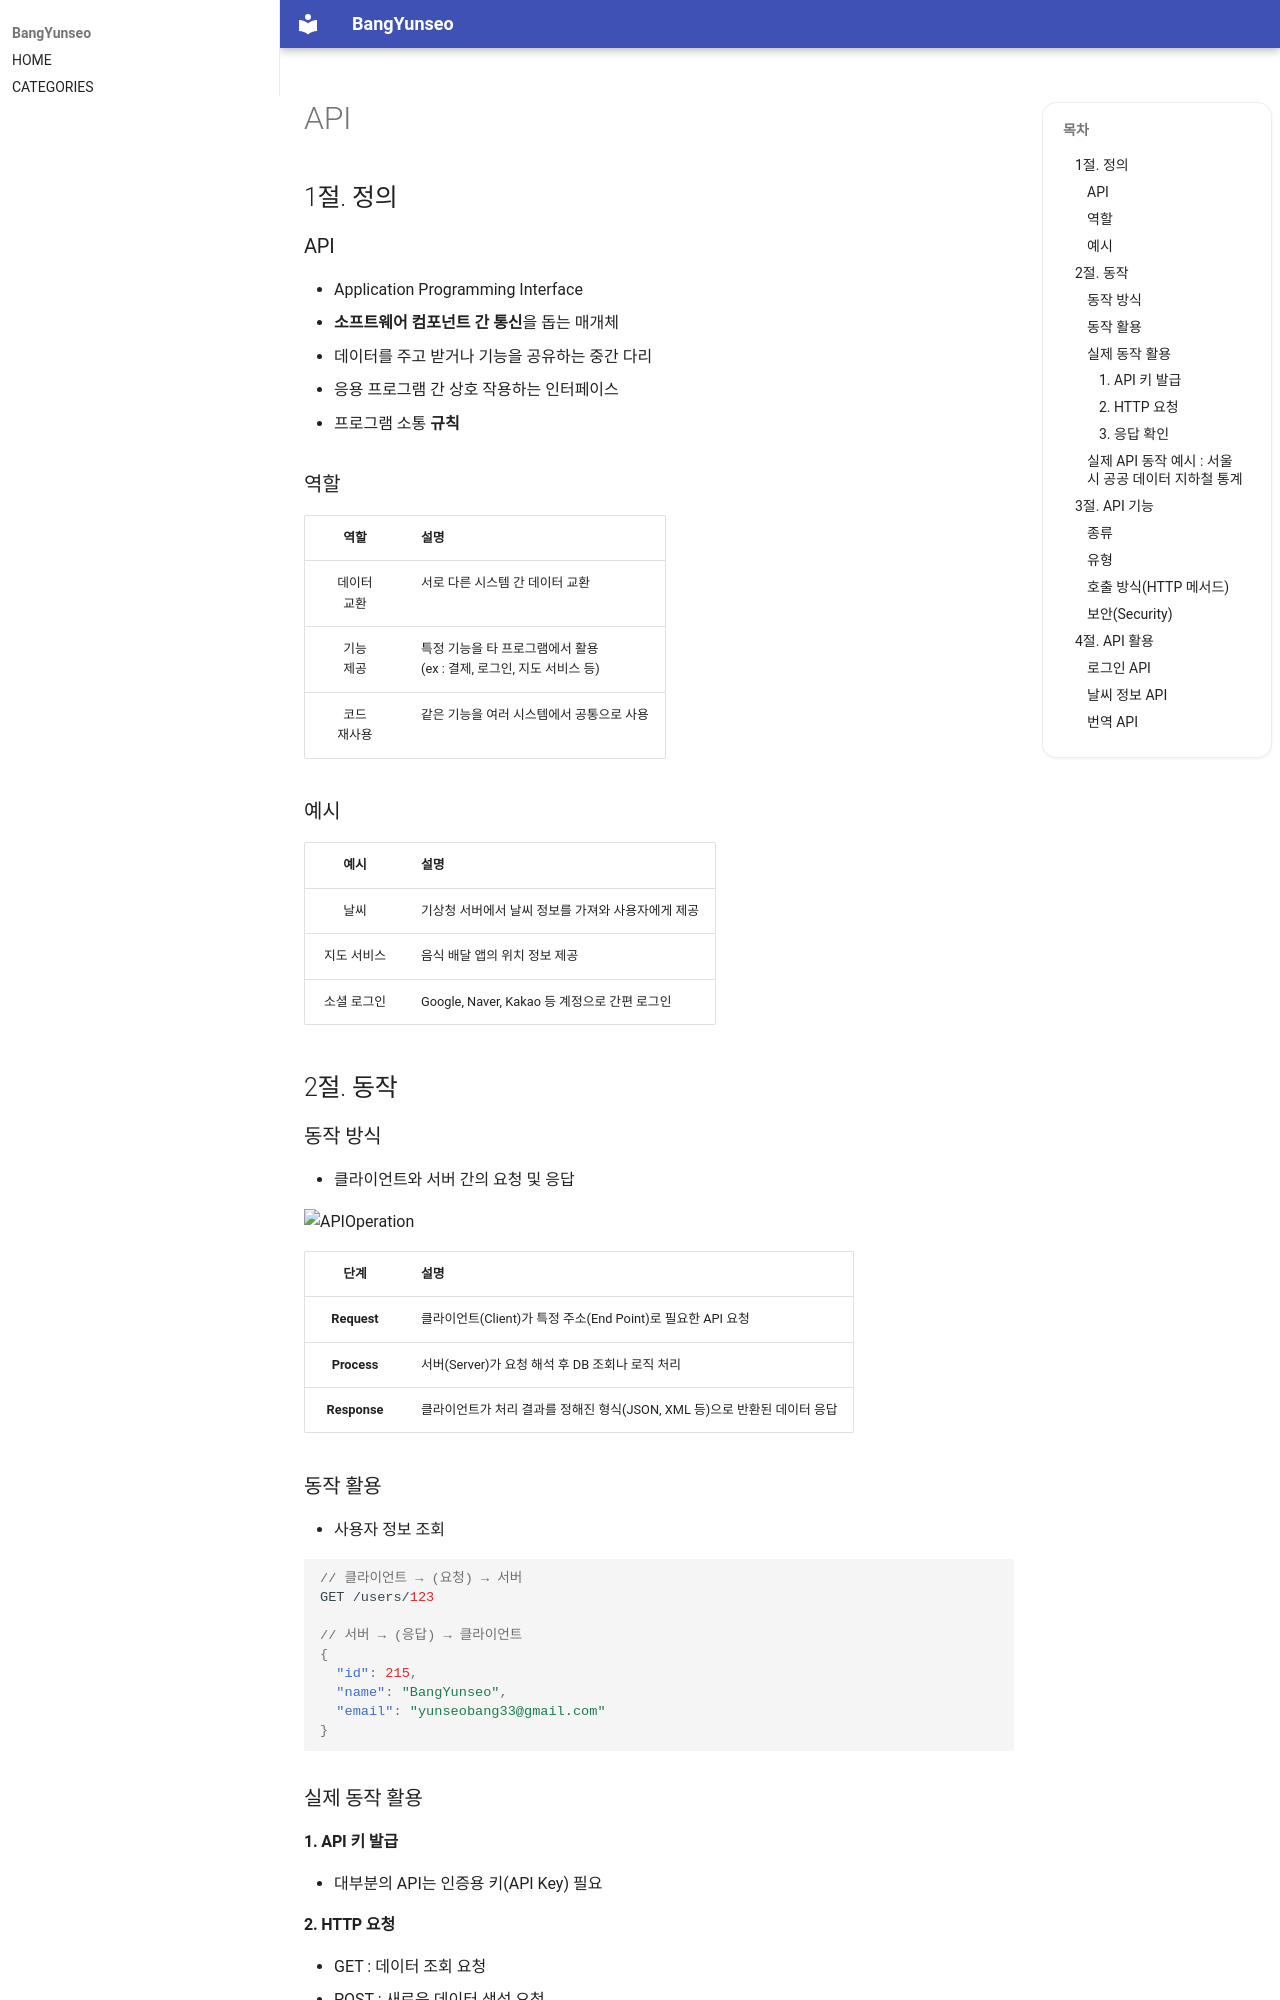

repository: BangYunseo/TIL · page: Communication/Network/API/index.html · generator: mkdocs

---
주제: API 개념 & 활용
날짜: 2026.04.08
태그: [Communication, Network, API]
---

# API

## 1절. 정의

### API

- Application Programming Interface
- <strong>소프트웨어 컴포넌트 간 통신</strong>을 돕는 매개체
- 데이터를 주고 받거나 기능을 공유하는 중간 다리
- 응용 프로그램 간 상호 작용하는 인터페이스
- 프로그램 소통 <strong>규칙</strong>

### 역할

|      역할      | 설명                                                                    |
| :------------: | :---------------------------------------------------------------------- |
| 데이터<br>교환 | 서로 다른 시스템 간 데이터 교환                                         |
|  기능<br>제공  | 특정 기능을 타 프로그램에서 활용<br>(ex : 결제, 로그인, 지도 서비스 등) |
| 코드<br>재사용 | 같은 기능을 여러 시스템에서 공통으로 사용                               |

### 예시

|    예시     | 설명                                               |
| :---------: | :------------------------------------------------- |
|    날씨     | 기상청 서버에서 날씨 정보를 가져와 사용자에게 제공 |
| 지도 서비스 | 음식 배달 앱의 위치 정보 제공                      |
| 소셜 로그인 | Google, Naver, Kakao 등 계정으로 간편 로그인       |

## 2절. 동작

### 동작 방식

- 클라이언트와 서버 간의 요청 및 응답

![APIOperation](./Image/API/APIOperation.png){ width="70%" }

|     단계     | 설명                                                                      |
| :----------: | :------------------------------------------------------------------------ |
| **Request**  | 클라이언트(Client)가 특정 주소(End Point)로 필요한 API 요청               |
| **Process**  | 서버(Server)가 요청 해석 후 DB 조회나 로직 처리                           |
| **Response** | 클라이언트가 처리 결과를 정해진 형식(JSON, XML 등)으로 반환된 데이터 응답 |

### 동작 활용

- 사용자 정보 조회

```json
// 클라이언트 → (요청) → 서버
GET /users/123

// 서버 → (응답) → 클라이언트
{
  "id": 215,
  "name": "BangYunseo",
  "email": "yunseobang33@gmail.com"
}
```

### 실제 동작 활용

#### 1. API 키 발급

- 대부분의 API는 인증용 키(API Key) 필요

#### 2. HTTP 요청

- GET : 데이터 조회 요청
- POST : 새로운 데이터 생성 요청

#### 3. 응답 확인

- JSON or XML 형식으로 반환된 데이터 확인

### 실제 API 동작 예시 : 서울시 공공 데이터 지하철 통계

```python
import requests

url = 'http://openapi.seoul.go.kr:8088/sample/json/CardSubwayStatsNew/1/5/20220301'
response = requests.get(url)
print(response.json())
```

## 3절. API 기능
